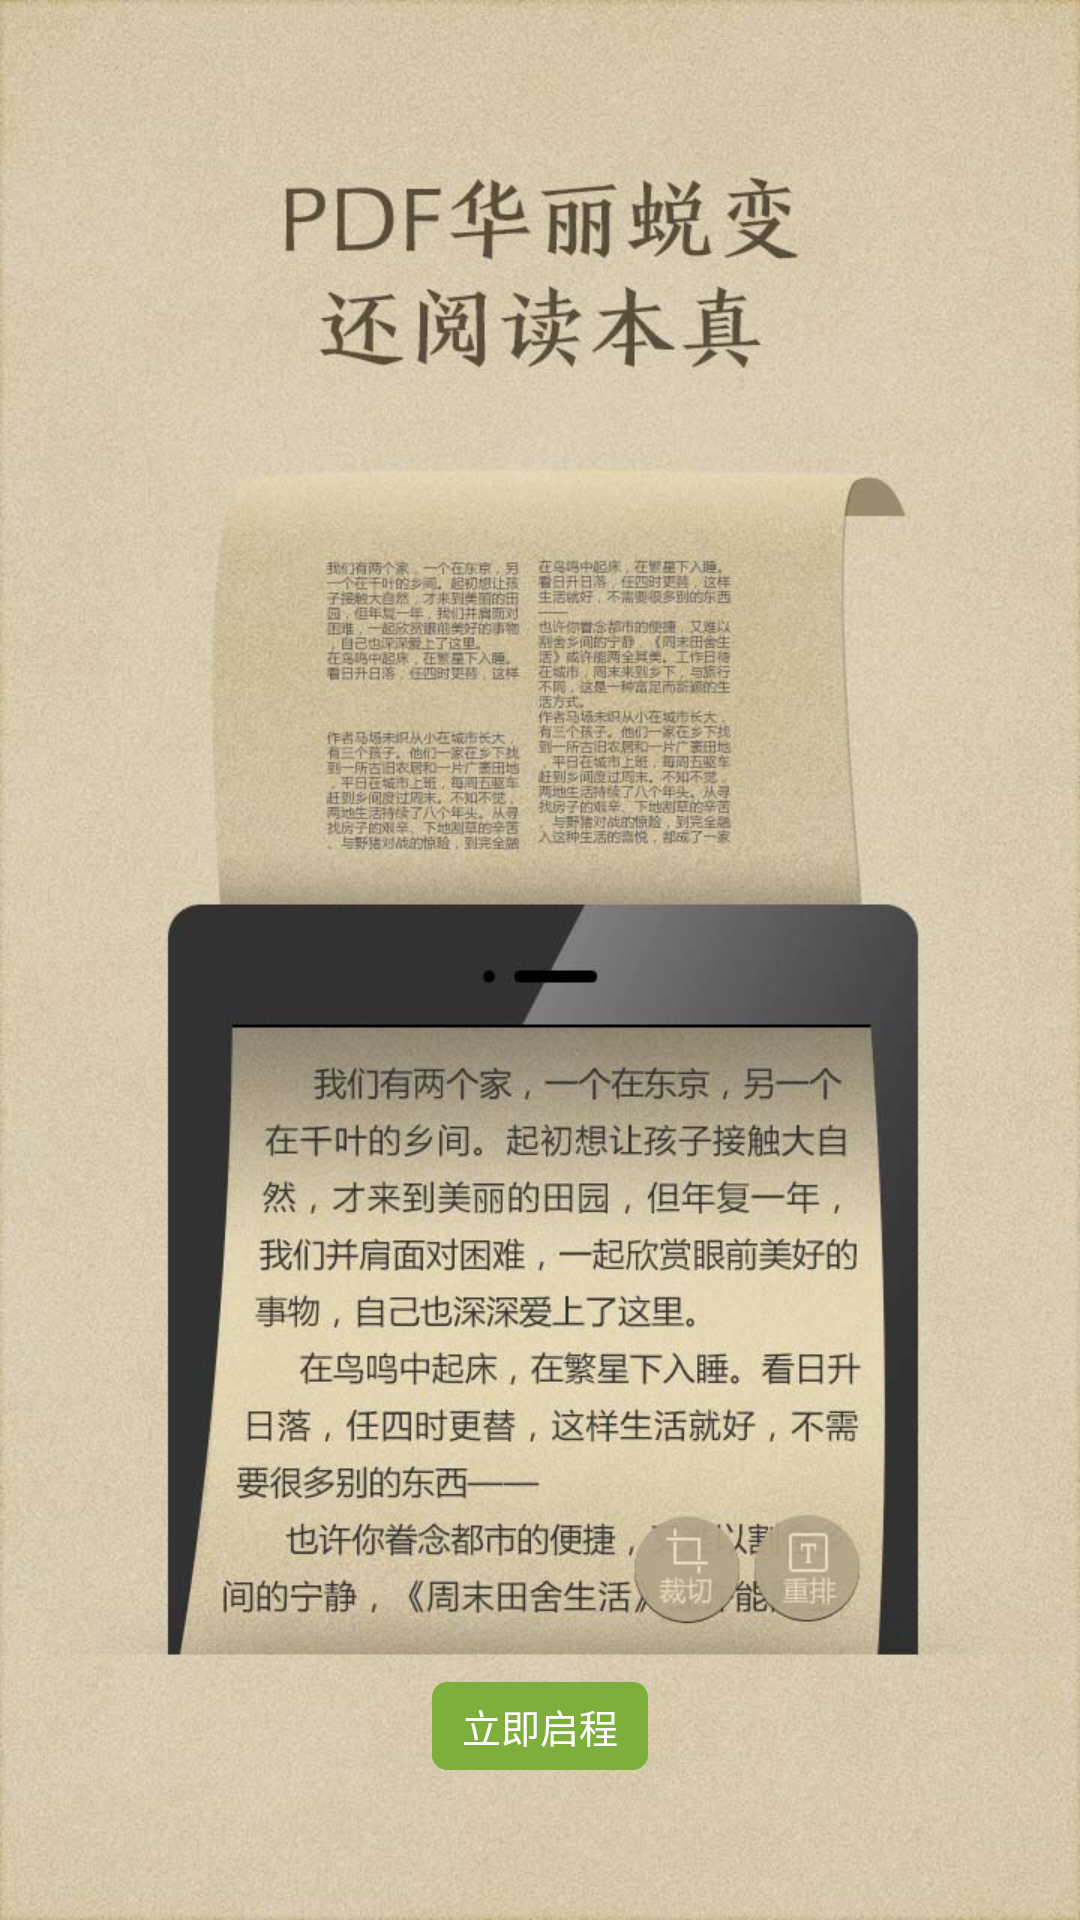

This screen was rendered from an Android layout file. Write that file and the resources it references.
<!-- AndroidManifest.xml: application theme AppTheme -->
<!-- res/layout/activity_guide_four.xml -->
<?xml version="1.0" encoding="utf-8"?>
<RelativeLayout xmlns:android="http://schemas.android.com/apk/res/android"
    android:layout_width="match_parent"
    android:layout_height="match_parent"
    android:orientation="vertical">
    <ImageView
        android:layout_width="match_parent"
        android:layout_height="match_parent"
        android:src="@mipmap/guide_four"
        android:scaleType="fitXY"
        />
    <TextView
        android:id="@+id/tv_start"
        android:layout_width="wrap_content"
        android:layout_height="wrap_content"
        android:text="立即启程"
        android:textSize="@dimen/app_commom_size"
        android:background="@drawable/app_start"
        android:paddingLeft="10dp"
        android:paddingRight="10dp"
        android:paddingTop="5dp"
        android:paddingBottom="5dp"
        android:textColor="@android:color/white"
        android:layout_centerHorizontal="true"
        android:layout_alignParentBottom="true"
        android:layout_marginBottom="50dp"
        />
</RelativeLayout>
<!-- resources referenced by this layout -->
<resources>
  <dimen name="app_commom_size">13sp</dimen>
  <!-- drawable app_start (drawable) -->
  <?xml version="1.0" encoding="utf-8"?>
  <shape xmlns:android="http://schemas.android.com/apk/res/android"
      android:shape="rectangle"
      >
  
      <solid
          android:color="@color/app_bg"
          />
  
      <corners
          android:topLeftRadius="5dp"
          android:bottomRightRadius="5dp"
          android:topRightRadius="5dp"
          android:bottomLeftRadius="5dp"
          />
  </shape>
  <!-- mipmap guide_four: jpg bitmap (mipmap-xhdpi, 120090 bytes) -->
  <style name="AppTheme" parent="Theme.AppCompat.Light.NoActionBar">
          
          <item name="colorPrimary">@color/colorPrimary</item>
          <item name="colorPrimaryDark">@color/colorPrimaryDark</item>
          <item name="colorAccent">@color/colorAccent</item>
          
          <item name="actionOverflowButtonStyle">@style/OverflowButtonStyle</item>
      </style>
  <color name="app_bg">#7EAF3D</color>
  <color name="colorPrimary">#3F51B5</color>
  <color name="colorPrimaryDark">#303F9F</color>
  <color name="colorAccent">#FF4081</color>
  <style name="OverflowButtonStyle" parent="@android:style/Widget.ActionButton.Overflow">
          <item name="android:src">@mipmap/ic_launcher</item>
      </style>
</resources>
